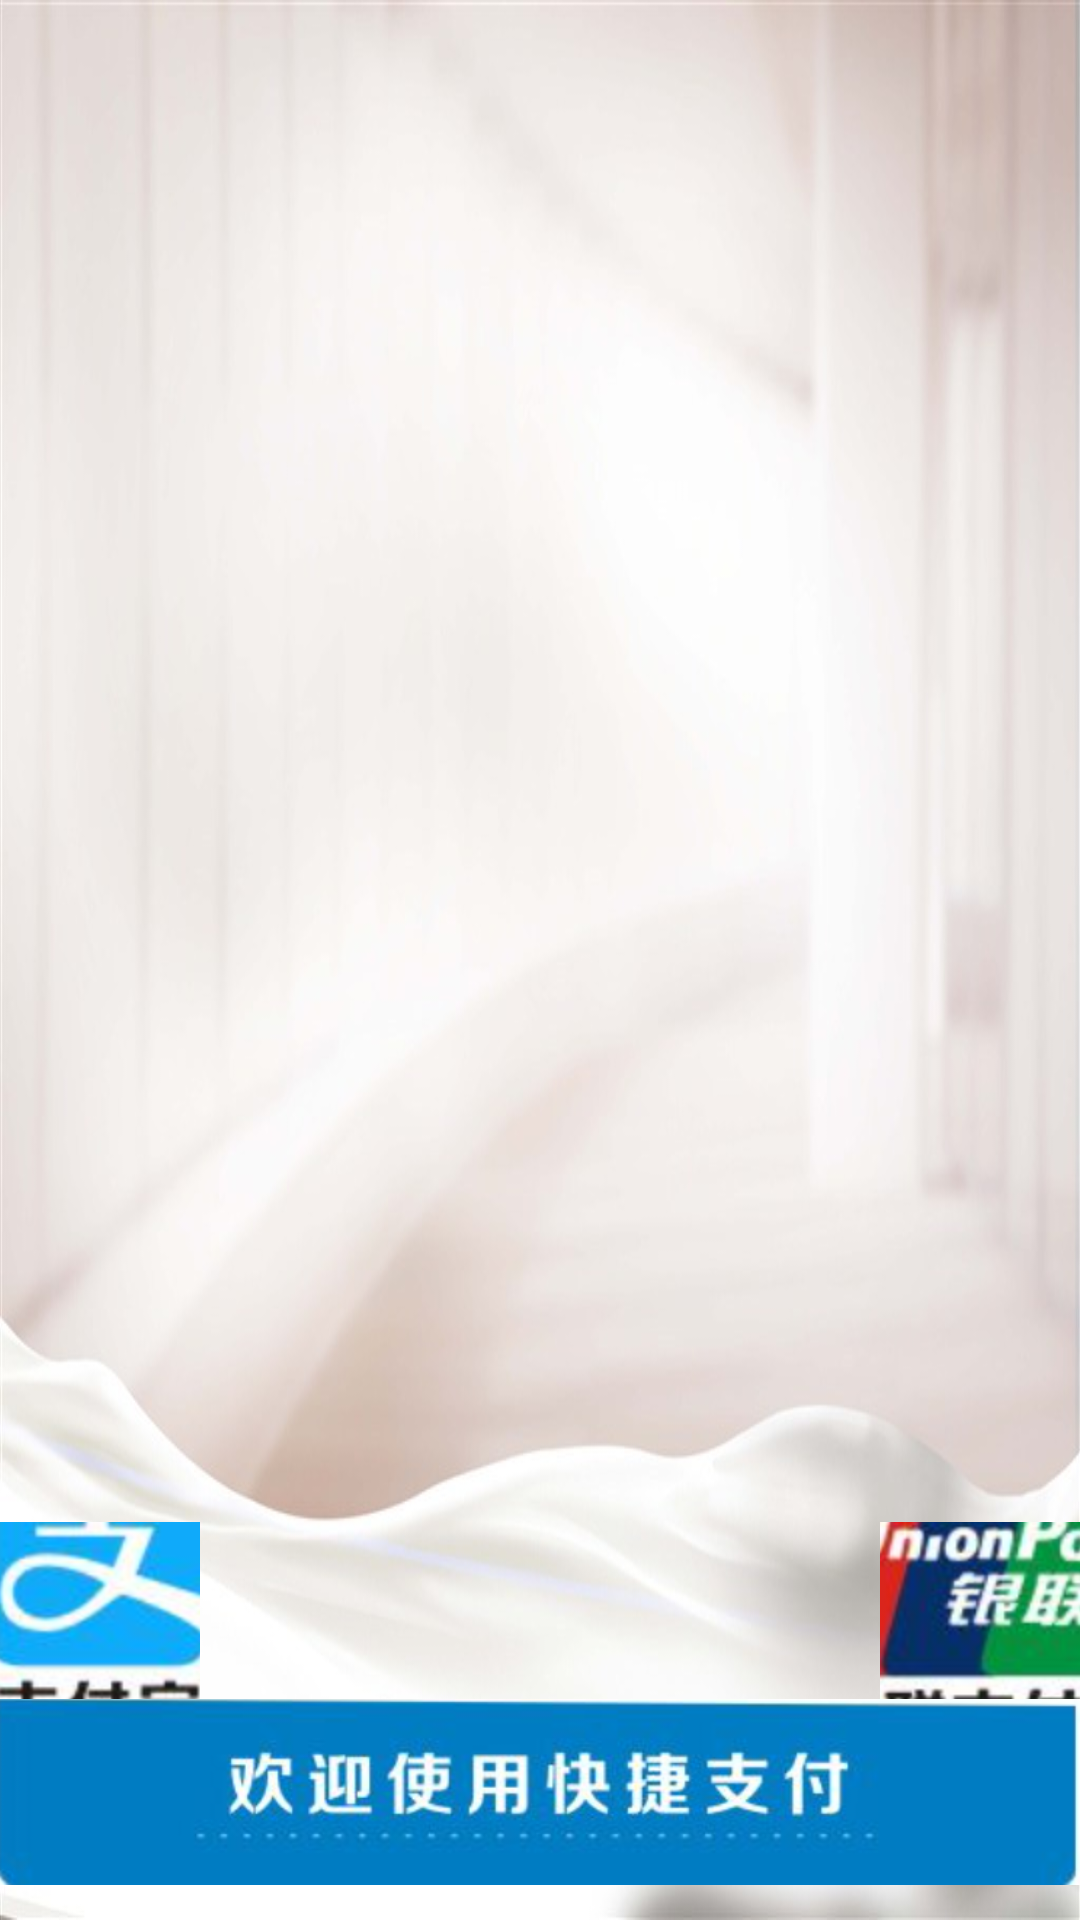

The Android layout XML behind this screen, and the referenced resources:
<!-- AndroidManifest.xml: fallback theme Theme.MaterialComponents.DayNight.NoActionBar -->
<!-- res/layout/financial_management.xml -->
<RelativeLayout xmlns:android="http://schemas.android.com/apk/res/android"
    android:layout_width="fill_parent"
    android:layout_height="fill_parent"
    android:background="@drawable/comment" >

    <ImageButton
        android:id="@+id/imageButton1"
        android:layout_width="200px"
        android:layout_height="200px"
        android:layout_alignBottom="@+id/imageView4"
        android:layout_alignParentLeft="true"
        android:layout_marginBottom="66dp"
        android:src="@drawable/ali_pay" />

    <ImageButton
        android:id="@+id/imageButton2"
        android:layout_width="200px"
        android:layout_height="200px"
        android:layout_alignBottom="@+id/imageButton1"
        android:layout_alignParentRight="true"
        android:src="@drawable/union_pay" />

    <ImageView
        android:id="@+id/imageView4"
        android:layout_width="wrap_content"
        android:layout_height="wrap_content"
        android:layout_alignParentBottom="true"
        android:layout_alignParentLeft="true"
        android:src="@drawable/payment" />

</RelativeLayout>
<!-- resources referenced by this layout -->
<resources>
  <!-- drawable ali_pay: png bitmap (drawable-hdpi, 45874 bytes) -->
  <!-- drawable comment: jpg bitmap (drawable-hdpi, 37226 bytes) -->
  <!-- drawable payment: png bitmap (drawable-hdpi, 101825 bytes) -->
  <!-- drawable union_pay: png bitmap (drawable-hdpi, 76311 bytes) -->
</resources>
